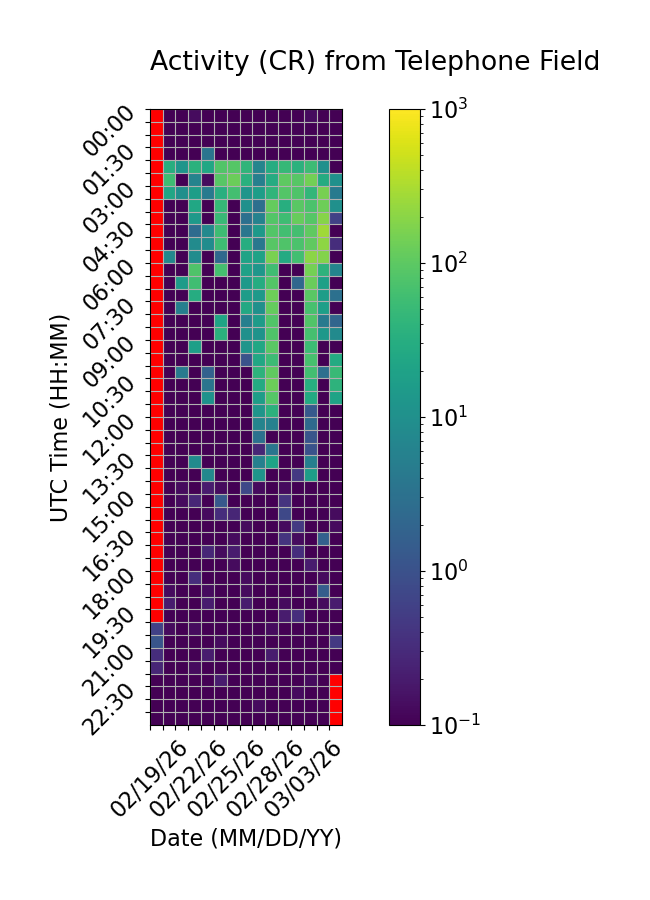

Data behind this chart, as committed beside it:
Time (UTC), 02/19/26, 02/20/26, 02/21/26, 02/22/26, 02/23/26, 02/24/26, 02/25/26, 02/26/26, 02/27/26, 02/28/26, 03/01/26, 03/02/26, 03/03/26, 03/04/26, 03/05/26
00:00, , 0.0, 0.0, 0.1333, 0.0, 0.0, 0.0, 0.0, 0.0, 0.0, 0.0, 0.0, 0.1333, 0.0, 0.0
00:30, , 0.0, 0.0, 0.0, 0.0, 0.0, 0.0, 0.0, 0.0, 0.0, 0.0, 0.0, 0.0, 0.0, 0.0
01:00, , 0.0, 0.0, 0.0, 0.0, 0.0, 0.0, 0.0, 0.0, 0.0, 0.06667, 0.0, 0.0, 0.0, 0.0
01:30, , 0.0, 0.0, 0.0, 3.6, 0.0, 0.0, 0.0, 0.0, 0.0, 0.0, 0.0, 0.0, 0.0, 0.0
02:00, , 32.0, 12.33, 36.33, 23.93, 81.8, 87.53, 40.8, 6.667, 29.67, 47.73, 37.53, 55.8, 10.2, 0.0
02:30, , 57.27, 0.0, 6.2, 0.1333, 90.8, 124.4, 34.33, 5.333, 28.93, 100.7, 92.73, 139.9, 29.2, 10.2
03:00, , 23.07, 9.867, 17.07, 4.467, 33.13, 62.8, 12.07, 17.13, 41.33, 83.6, 78.73, 44.53, 150.3, 4.267
03:30, , 0.0, 0.0, 23.73, 0.0, 47.8, 0.0, 10.0, 2.867, 111.6, 32.73, 95.2, 73.27, 130.9, 10.0
04:00, , 0.06667, 0.0, 14.53, 0.06667, 51.53, 0.0, 3.0, 5.867, 84.0, 57.73, 117.9, 89.67, 185.9, 0.6
04:30, , 0.0, 0.0, 2.467, 7.667, 56.73, 0.0, 3.8, 13.87, 86.33, 60.53, 63.4, 104.2, 268.1, 0.0
05:00, , 0.0, 0.0, 8.467, 8.8, 56.47, 0.0, 30.67, 3.933, 91.53, 79.33, 74.4, 103.7, 208.9, 0.3333
05:30, , 7.467, 0.0, 8.933, 0.0, 2.267, 0.0, 20.73, 20.27, 154.5, 28.2, 61.6, 199.4, 181.6, 0.0
06:00, , 0.0, 0.0, 78.53, 0.0, 65.27, 0.0, 19.47, 12.8, 58.73, 0.0, 0.0, 145.7, 38.4, 6.467
06:30, , 0.0, 15.73, 58.67, 0.0, 0.0, 0.0, 14.13, 29.53, 85.87, 0.0, 2.133, 120.5, 18.53, 0.0
07:00, , 0.0, 0.0, 29.47, 0.0, 0.0, 0.0, 16.2, 14.4, 132.0, 0.0, 0.0, 93.67, 17.07, 3.0
07:30, , 0.0, 5.4, 0.0, 0.06667, 0.0, 0.0, 26.2, 10.27, 112.7, 0.0, 0.0, 69.67, 18.4, 0.0
08:00, , 0.0, 0.0, 0.0, 0.0, 22.07, 0.0, 5.4, 15.73, 80.87, 0.0, 0.0, 82.33, 4.267, 2.0
08:30, , 0.0, 0.0, 0.0, 0.0, 36.27, 0.0, 10.33, 11.27, 80.07, 0.0, 0.0, 65.6, 13.8, 8.133
09:00, , 0.0, 0.0, 18.13, 0.0, 0.0, 0.0, 12.4, 24.4, 95.0, 0.0, 0.0, 54.67, 0.0, 0.0
09:30, , 0.0, 0.0, 0.0, 0.0, 0.0, 0.0, 1.067, 24.4, 55.67, 0.0, 0.0, 68.6, 0.0, 27.8
10:00, , 0.0, 4.4, 0.0, 1.733, 0.0, 0.0, 0.0, 39.2, 107.1, 0.0, 0.0, 62.0, 2.867, 51.6
10:30, , 0.0, 0.0, 0.0, 3.533, 0.0, 0.0, 0.0, 27.93, 124.6, 0.0, 0.0, 31.13, 0.0, 37.93
11:00, , 0.0, 0.0, 0.0, 11.13, 0.0, 0.0, 0.0, 17.07, 88.53, 0.0, 0.0, 26.53, 0.0, 21.07
11:30, , 0.0, 0.0, 0.0, 0.0, 0.0, 0.0, 0.0, 12.4, 36.93, 0.0, 0.0, 1.333, 0.0, 0.0
12:00, , 0.0, 0.0, 0.0, 0.0, 0.0, 0.0, 0.0, 6.333, 5.733, 0.0, 0.0, 2.333, 0.0, 0.0
12:30, , 0.0, 0.0, 0.0, 0.0, 0.0, 0.0, 0.0, 3.067, 0.0, 0.0, 0.0, 1.133, 0.0, 0.0
13:00, , 0.0, 0.0, 0.0, 0.06667, 0.0, 0.0, 0.0, 0.2667, 3.533, 0.0, 0.0, 1.0, 0.0, 0.0
13:30, , 0.0, 0.0, 8.467, 0.0, 0.0, 0.0, 0.0, 5.467, 21.07, 0.0, 0.0, 5.333, 0.0, 0.0
14:00, , 0.0, 0.0, 0.0, 7.267, 0.0, 0.0, 0.0, 11.93, 0.0, 0.0, 0.4667, 16.73, 0.0, 0.0
14:30, , 0.0, 0.1333, 0.06667, 0.2, 0.1333, 0.06667, 0.7333, 0.1333, 0.0, 0.1333, 0.06667, 0.06667, 0.06667, 0.0
15:00, , 0.06667, 0.1333, 0.2667, 0.0, 1.333, 0.06667, 0.06667, 0.06667, 0.0, 0.4, 0.06667, 0.0, 0.06667, 0.0
15:30, , 0.0, 0.0, 0.0, 0.1333, 0.3333, 0.2667, 0.06667, 0.06667, 0.06667, 0.7333, 0.06667, 0.0, 0.06667, 0.1333
16:00, , 0.06667, 0.0, 0.0, 0.0, 0.0, 0.0, 0.1333, 0.0, 0.06667, 0.1333, 0.4667, 0.0, 0.0, 0.1333
16:30, , 0.0, 0.06667, 0.0, 0.0, 0.06667, 0.1333, 0.06667, 0.0, 0.06667, 0.4, 0.1333, 0.0, 1.733, 0.0
17:00, , 0.0, 0.0, 0.06667, 0.2667, 0.1333, 0.2, 0.0, 0.0, 0.0, 0.0, 0.3333, 0.06667, 0.0, 0.0
17:30, , 0.0, 0.0, 0.06667, 0.06667, 0.0, 0.1333, 0.0, 0.0, 0.06667, 0.0, 0.06667, 0.2, 0.06667, 0.0
18:00, , 0.0, 0.0, 0.3333, 0.0, 0.0, 0.0, 0.1333, 0.0, 0.0, 0.0, 0.06667, 0.0, 0.1333, 0.0
18:30, , 0.1333, 0.0, 0.0, 0.1333, 0.0, 0.06667, 0.1333, 0.0, 0.0, 0.0, 0.06667, 0.1333, 1.533, 0.0
19:00, , 0.2, 0.0, 0.0, 0.2, 0.0, 0.0, 0.2, 0.0, 0.0, 0.1333, 0.0, 0.0, 0.1333, 0.2
19:30, , 0.0, 0.0, 0.0, 0.06667, 0.06667, 0.0, 0.0, 0.06667, 0.0, 0.2, 0.3333, 0.06667, 0.0, 0.0
20:00, 0.6, 0.1333, 0.0, 0.1333, 0.06667, 0.0, 0.0, 0.0, 0.0, 0.1333, 0.06667, 0.0, 0.0, 0.0, 0.0
20:30, 1.133, 0.0, 0.0, 0.0, 0.0, 0.1333, 0.0, 0.0, 0.0, 0.0, 0.0, 0.06667, 0.0, 0.0, 0.4667
21:00, 0.3333, 0.0, 0.0, 0.06667, 0.2, 0.0, 0.0, 0.0, 0.0, 0.2, 0.0, 0.0, 0.06667, 0.0, 0.06667
21:30, 0.2667, 0.0, 0.0, 0.1333, 0.0, 0.0, 0.0, 0.0, 0.0, 0.0, 0.0, 0.06667, 0.06667, 0.0, 0.0
22:00, 0.0, 0.0, 0.0, 0.0, 0.0, 0.2, 0.06667, 0.0, 0.0, 0.0, 0.0, 0.0, 0.1333, 0.06667, 
22:30, 0.0, 0.0, 0.0, 0.0, 0.0, 0.0, 0.0, 0.0, 0.06667, 0.0, 0.0, 0.1333, 0.06667, 0.0, 
23:00, 0.0, 0.0, 0.0, 0.0, 0.06667, 0.0, 0.0, 0.0, 0.1333, 0.0, 0.0, 0.06667, 0.06667, 0.0, 
23:30, 0.0, 0.0, 0.0, 0.0, 0.0, 0.0, 0.0, 0.0, 0.0, 0.0, 0.0, 0.06667, 0.06667, 0.0, 
